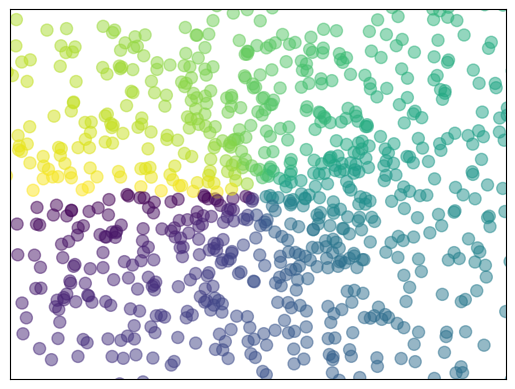

Generate this figure with matplotlib:
import matplotlib.pyplot as plt
import numpy as np

n = 1024    # data size
X = np.random.normal(0, 1, n) # 每一个点的X值
Y = np.random.normal(0, 1, n) # 每一个点的Y值
T = np.arctan2(Y,X) # for color value
#for i in T:
#    print(i)

plt.scatter(X, Y, s=75, c=T, alpha=.5)

plt.xlim(-1.5, 1.5)
plt.xticks(())  # ignore xticks
plt.ylim(-1.5, 1.5)
plt.yticks(())  # ignore yticks

plt.show()
